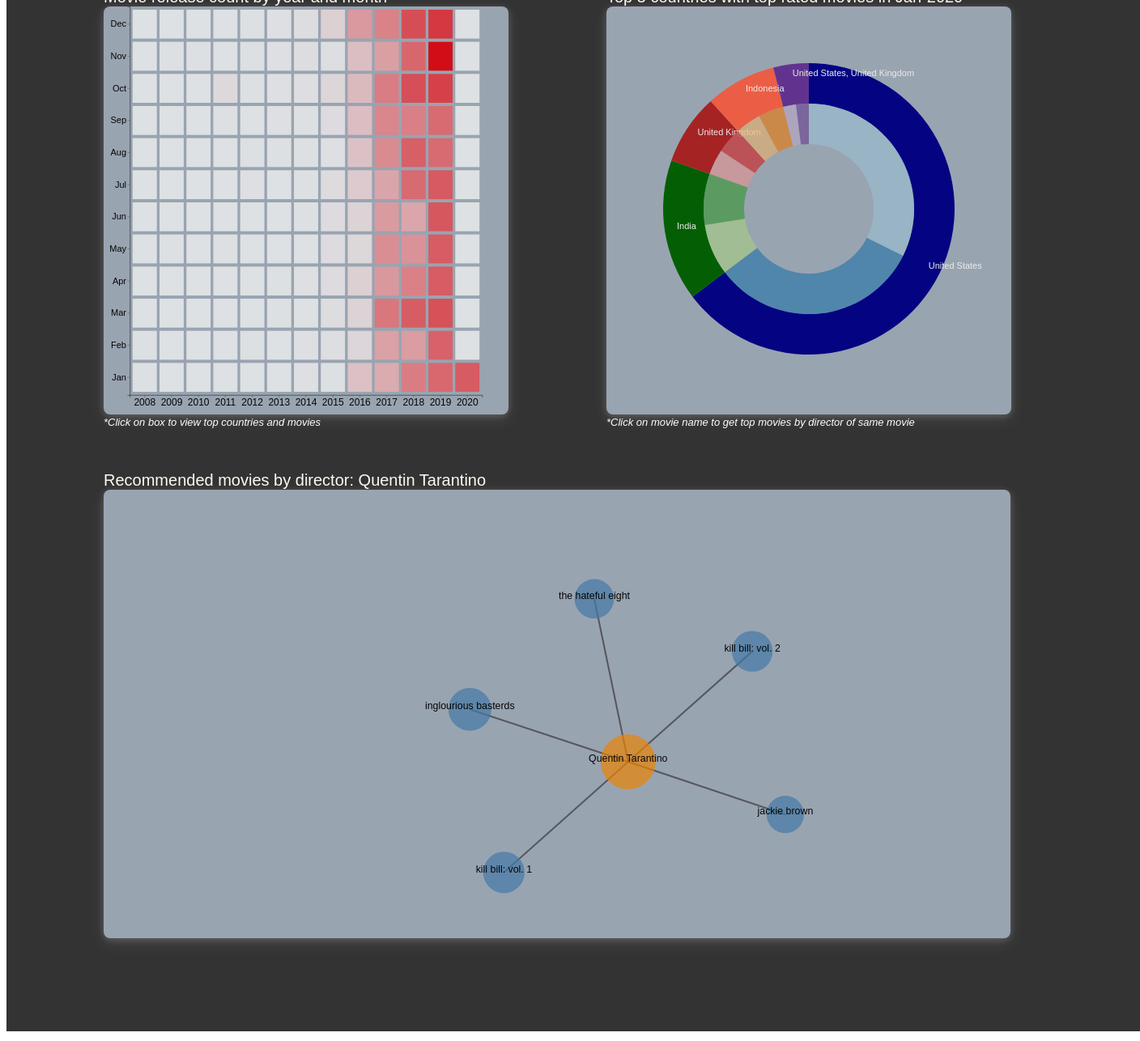
D3 v3 page, settled after 480 driven frames (8 s of simulated time); the page loaded 4 data file(s).


        //data_location='../data/year_month_count.csv'
        d3.dsv(',','data/year_month_count.csv',d3.autoType).then(function (data){
            plotHeatMap(data)
        })
        Promise.all(
            [   d3.dsv(',', 'data/country_wise_count_all_years.csv'),
                d3.dsv(',', 'data/country_movies_ratings.csv')],d3.autoType()).then(
                    function (data){
                        plotNestedPie(data)
                    })
        d3.dsv(',','data/movies_by_director.csv',d3.autoType).then(function (data){
            plotNetwork(data)
        })

    
// ── js/heatMap.js
function plotHeatMap(data) {
    //let MonthSet = new Set(months)
    let margin = {top: 40, right: 65, bottom: 40, left: 65}
    let svg = d3.selectAll('#heatmap');
    svg.append("g")
        .attr("transform",
            "translate(" + margin.left + "," + margin.top + ")");
    let height = svg.attr('height')
    let width = svg.attr('width')

    let monthset = ['Jan', 'Feb', 'Mar', 'Apr', 'May', 'Jun', 'Jul', 'Aug', 'Sep', 'Oct', 'Nov', 'Dec']
    let yearset = new Set(d3.map(data, function (d) {
        return d.Years
    }))

    let y = d3.scaleBand()
        .range([1000 - margin.bottom, 0])
        .domain(monthset)
        .padding(0.10);
    //Y axis
    svg.append("g")
        .attr("transform", "translate(" + margin.left + "," + 0 + ")")
        .call(d3.axisLeft(y))
        .style('font-size', '22px')

    let x = d3.scaleBand()
        .range([margin.left, 1000 - margin.right])
        .domain(yearset)
        .padding(0.10);
    //X axis
    svg.append("g")
        .attr("transform", "translate(" + 0 + "," + (1000 - margin.bottom) + ")")      //" + (height-margin.bottom) + "
        .call(d3.axisBottom(x))
        .style('font-size', '24px');


    // Build color scale
    let dataRange=d3.extent(d3.map(data,function (d){return d.count_movies}))
    let myColor = d3.scaleLinear()
        .range(["#f0f4f7", "#e50914"])  //006999
        .domain(dataRange);

    //creating Div
    let div = d3.select('body').append("div")
        .attr("class", "tooltip_heatmap")
        .style("opacity", 0);

    let rect = svg.selectAll()
        .data(data)//, function(d) {return d.Years+':'+d.Months;}
        .enter()
        .append("rect");

    rect.transition().duration(function (d, i) {return i * 15;})
        .attr("x", function (d) {return x(d.Years)})
        .attr("y", function (d) {return y(d.Months)})
        .attr("width", x.bandwidth())
        .attr("height", y.bandwidth())
        .style("fill", function (d) {
            return myColor(d.count_movies)
        });
    //rect.transition().duration(function (d,i){return i*10;});

    rect
        .on('mouseover', function (d, i) {
            d3.select(this).transition()
                .duration('50')
                .attr('opacity', '.85')
            div.transition()
                .duration('50')
                .style("opacity", 0.8);
            let selection=d3.select(this)
            let arr=[].concat(selection._groups[0][0].__data__.Years+"-"+selection._groups[0][0].__data__.Months
                ,"Movies count: "+selection._groups[0][0].__data__.count_movies)
            div.html(arr.join('<br/>'))
                .style("left", (event.pageX + 10) + "px")
                .style("top", (event.pageY - 15) + "px");
        })
        .on('mouseout', function (d, i) {
            d3.select(this).transition()
                .duration('250')
                .attr('opacity', '1')

            div.transition()
                .duration('250')
                .style("opacity", 0);
        })
    rect.on('click', function (d) {
        document.getElementById('pieheading').textContent="Top 5 countries with top rated movies in "
            +d3.select(this)._groups[0][0].__data__.Months+"-"
            +d3.select(this)._groups[0][0].__data__.Years
        pieOnYearSelection(d3.select(this)._groups[0][0].__data__.Years, d3.select(this)._groups[0][0].__data__.Months)
    })

}
// ── js/nestedPie.js
function plotNestedPie(data, year = 2019, month = 'Jan', delay = 0) {
    let dataOuter = data[0].filter(function (d) {
        return d.release_year == year & d.release_month == month
    })
    let dataInner = data[1].filter(function (d) {
        return d.release_year == year & d.release_month == month
    })
    //console.log(dataOuter)
    let width = 1000 - 80;
    let height = 1000 - 80;
    let sliceWidth = 100;
    let radius1 = Math.min(width, height) / 2;
    let radius2 = radius1 - sliceWidth;

    let outColorData = ['DarkBlue', 'DarkGreen', 'FireBrick', 'Tomato', 'RebeccaPurple']
    let outcolor = d3.scaleOrdinal(outColorData)
    let incolor = d3.scaleOrdinal(d3.schemePaired)

    let svg = d3.select('#nestedpie')
        .append('svg')
        .attr('width', 1000)
        .attr('height', 1000);
    /*let title=svg.append('g')
        .attr('transform', 'translate(60,60)');*/
    let svg1 = svg.append('g')
        .attr('transform', 'translate(' + (width / 2 + 40) +
            ',' + (height / 2 + 40) + ')');

    let svg2 = svg.append('g')
        .attr('transform', 'translate(' + (width / 2 + 40) +
            ',' + (height / 2 + 40) + ')');

    //Tooltip div
    let div = d3.select('body').append("div")
        .attr("class", "tooltip_heatmap")
        .style("opacity", 0);

    //Creating pie
    //for outer pie
    let arc1 = d3.arc()
        .innerRadius(radius1 - 100 - sliceWidth)
        .outerRadius(radius1 - 100);
    //for inner pie
    let arc2 = d3.arc()
        .innerRadius(radius2 - 100 - sliceWidth)
        .outerRadius(radius2 - 100);

    //for label arc
    var labelarc = d3.arc()
        .innerRadius(radius1 - sliceWidth + 40 - 100)
        .outerRadius(radius1 - 100)

    let outerPie = d3.layout.pie()
        .value(function (d) {
            return d.count_movies;
        })
        .sort(null);

    let innerPie = d3.layout.pie()
        .value(function (d) {
            if (d.count_movies < 2) {
                return d.count_movies
            }
            return d.count_movies / 2
        })
        .sort(null);


    //Outer Pie chart
    let path1 = svg1.selectAll('path')
        .data(outerPie(dataOuter))
        .enter()
        .append('path')

    //draw paths with transition
    path1.transition().delay(function (d, i) {
        return (i + 1) * 70;
    }).duration(500)
        .attr('d', arc1)
        .attr('fill', function (d, i) {
            return outcolor(i);
        })

    //hover function
    path1.on('mouseover', function (d, i) {
        //highlight pie
        let selectedPie = d3.select(this);
        let num = (Math.round((selectedPie._groups[0][0].__data__.data.count_movies / d3.sum(outerPie(dataOuter), function (d) {
            return d.value
        }) * 100)) + '%' + ' (' + selectedPie._groups[0][0].__data__.data.count_movies + ')')
        let arr = [].concat(selectedPie._groups[0][0].__data__.data.country_x, "%   |  Count", num);
        popupTooltip(selectedPie, '0.8', arr)

    })
        .on('mouseout', function (d, i) {
            d3.select(this).transition()
                .duration('250')
                .attr('opacity', '1')

            div.transition()
                .duration('250')
                .style("opacity", 0);
        });

    //Inner Pie chart
    let path2 = svg2.selectAll('path')
        .data(innerPie(dataInner))
        .enter()
        .append('path')
    path2.transition().delay(function (d, i) {
        return ((i + 1) * 150)*0.6;
    }).duration(500)
        .attr('d', arc2)
        .attr('fill', function (d, i) {
            return incolor(i);
        })
        .style('opacity', '0.6')

    path2.on('mouseover', function (d, i) {
        //highlight pie
        let selectedPie = d3.select(this);
        let num = selectedPie._groups[0][0].__data__.data.avg_vote;
        let arr = [].concat("Movie: " + selectedPie._groups[0][0].__data__.data.title_x, "IMDB: " + num);
        popupTooltip(selectedPie, '1', arr)
    })
        .on('mouseout', function (d, i) {
            d3.select(this).transition()
                .duration('250')
                .attr('opacity', '0.5')

            div.transition()
                .duration('250')
                .style("opacity", 0);
        });
    path2.on('click',function (d){
        window.scroll(0,600)
        let selectedPie = d3.select(this);
        let movieName=selectedPie._groups[0][0].__data__.data.title_x
        rebuildNetwork(movieName)

     })
    // adding labels to outer pie
    svg1.append("g")
        .attr("class", "pielabel");
    let labelOut = svg.select('.pielabel').selectAll('text').data(outerPie(dataOuter))
    labelOut.enter()
        .append('text')
        .attr("transform", function (d) {
            return "translate(" + (labelarc.centroid(d))[0] + "," + (labelarc.centroid(d))[1] + ")";
        })
        .text(function (d) {
            return d.data.country_x
        })
        .style('fill', 'white')

    function popupTooltip(selectedPie, opacity, arr) {
        selectedPie.transition()
            .duration('50')
            .attr('opacity', opacity)

        //displaying blank div
        div.transition()
            .duration('50')
            .style("opacity", 0.8);
        //adding values to the div
        div.html(arr.join('<br/>'))
            .style("left", (event.pageX + 10) + "px")
            .style("top", (event.pageY - 15) + "px");
    }

}

function pieOnYearSelection(year, month) {
    let svg = d3.select('#nestedpie')
    //first remove all paths
    let remov = svg.selectAll('path')
    remov.transition().duration(20).remove()
    svg.selectAll('text').remove()

    //then call plot new path
    Promise.all(
        [d3.dsv(',', 'data/country_wise_count_all_years.csv'),
            d3.dsv(',', 'data/country_movies_ratings.csv')], d3.autoType())
        .then(function (data) {
            plotNestedPie(data, year, month, 1000)
        })
    /**/
}
// ── js/network.js
function plotNetwork(data) {

    //creating data set for network

    //Push target node as director
    netData = {nodes: [], links: []}

    let director = new Set(d3.map(data, function (d) {
        return d.director_x
    }))
    netData.nodes.push({
        name: director.values().next().value, group: 0,imdb:10.1
    })

    d3.map(data, function (d, i) {
        netData["nodes"].push({
            name: d.title_x, group: i + 1,imdb:d.avg_vote
        })
    })
    d3.map(data, function (d, i) {
        netData["links"].push({
            source: i + 1,
            target: 0,
            value: d.avg_vote
        })
    })


    let margin = 40;
    let svg = d3.select('#net');
    let width = parseInt(svg.attr("viewBox").split(' ')[2]) - margin * 2
    let height = parseInt(svg.attr("viewBox").split(' ')[3]) - margin * 2
    let color = d3.scaleOrdinal(d3.schemeCategory10);
    let circleRedius=d3.scaleLinear().range([30,50]).domain([6.9,10.2])
    let div = d3.select('body').append("div")
        .attr("class", "tooltip_heatmap")
        .style("opacity", 0);

    let link_elements = svg.append("g")
        .attr('transform', `translate(${width / 2},${200})`)
        .selectAll(".line")
        .data(netData.links)
        .enter()
        .append("line")
        .style("stroke-width",'3')


    let node_elements = svg.append("g")
        .attr('transform', `translate(${width / 2},${200})`)
        .selectAll(".circle")
        .data(netData.nodes)
        .enter()
        .append("g")
        .on('mouseenter',function (d,data){
            div.transition()
                .duration('50')
                .style("opacity", 0.8);
            let tooltipText = ''
            if (data.imdb>10){
                tooltipText='Director'
            }
            else{
                tooltipText="IMDB rating:"+data.imdb
            }
            div.html(tooltipText)
                .style("left", (event.pageX + 10) + "px")
                .style("top", (event.pageY - 15) + "px");
        })
        .on('mouseleave',function (d){
            div.transition()
                .duration('250')
                .style("opacity", 0);
        })

    node_elements
        .append('circle')
        .attr("r", function (d) {
            return circleRedius(d.imdb)
        })
        .attr("fill", function (d, i) {
            if (d.group===0){
                return 'darkorange'
            }
            return 'Steelblue'
        })

    //label to nodes
    node_elements.append("text")
        .attr("class", "label")
        .attr("text-anchor", "middle")
        .text(function (d) {
            /*if (d.group===0){
                return d.name+" (Director)"
            }*/
            return d.name
        })

    let ForceSimulation = d3.forceSimulation(netData.nodes)
        .force("collide",
            d3.forceCollide().radius(function (d) {
                return 150
            }))
        .force("x", d3.forceX())
        .force("y", d3.forceY())
        .force("charge", d3.forceManyBody())
        //.force("link",d3.forceLink(data.links)) // we add links data to this layout
        .force("link", d3.forceLink(netData.links)
            .id(function (d) {
                return d.index
            })
            .distance(function (d) {
                return d.value
            })
            .strength(function (d) {
                return d.value * 0.4
            })
        )

        .on("tick", ticked);


    function ticked() {
        node_elements
            .attr('transform', function (d) {
                return `translate(${d.x},${d.y})`
            })

        link_elements
            .attr("x1", function (d) {
                return d.source.x
            })
            .attr("x2", function (d) {
                return d.target.x
            })
            .attr("y1", function (d) {
                return d.source.y
            })
            .attr("y2", function (d) {
                return d.target.y
            })

    }
}

function rebuildNetwork(movieName){
    d3.dsv(',','data/netflix_IMDB.csv',d3.autoType).then(function (data){
        let oneRow= data.filter(function (d){ return d.title_x==movieName})
        let director=oneRow[0].director_x
        let newData=data.filter(function (d){
            return  d.director_x==director & d.avg_vote>6.9
        })
        document.getElementById('netheading').textContent='Recommended movies by director: '+director
        svg=d3.selectAll('#net')
        svg.selectAll('g').remove()
        plotNetwork(newData)
    })
}

### data: data/country_movies_ratings.csv
release_year, release_month, country_x, count_movies, title_x, avg_vote
2019, Nov, United States, 89, the matrix, 8.7
2019, Nov, United States, 89, american history x, 8.5
2019, Dec, India, 66, gol maal, 8.6
2019, Dec, India, 66, koshish, 8.6
2020, Jan, United States, 60, american beauty, 8.3
2020, Jan, United States, 60, magnolia, 8.0
2019, Oct, United States, 44, raging bull, 8.2
2019, Oct, United States, 44, sin city, 8.0
2018, Oct, India, 40, dev.d, 8.0
2018, Oct, India, 40, sanju, 7.8
2018, Nov, India, 38, manto, 8.5
2018, Nov, India, 38, paan singh tomar, 8.2
2018, Mar, India, 38, iqbal, 8.1
2018, Mar, India, 38, laal rang, 8.0
2019, Mar, United States, 36, doubt, 7.5
2019, Mar, United States, 36, blue jasmine, 7.3
2018, Aug, India, 35, 2 states, 8.2
2018, Aug, India, 35, tikli and laxmi bomb, 8.2
2019, Jan, United States, 33, pulp fiction, 8.9
2019, Jan, United States, 33, indiana jones and the last crusade, 8.2
2017, May, India, 32, drishyam, 8.3
2017, May, India, 32, queen, 8.2
2019, Jul, United States, 30, rain man, 8.0
2019, Jul, United States, 30, short term 12, 8.0
2019, Jun, United States, 30, spider-man: into the spider-verse, 8.4
2019, Jun, United States, 30, 50/50, 7.6
2019, Sep, United States, 30, superbad, 7.6
2019, Sep, United States, 30, my sister's keeper, 7.4
2019, Apr, United States, 26, p.s. i love you, 7.0
2019, Apr, United States, 26, arthur, 6.9
2018, Jul, United States, 26, her, 8.0
2018, Jul, United States, 26, the stranger, 7.4
2019, Dec, United States, 23, the departed, 8.5
2019, Dec, United States, 23, primal fear, 7.7
2017, Mar, Turkey, 22, vizontele, 8.0
2017, Mar, Turkey, 22, mucize, 7.7
2019, May, United States, 22, the one i love, 7.1
2019, May, United States, 22, always be my maybe, 6.8
2019, Aug, United States, 21, rocky, 8.1
2019, Aug, United States, 21, jackie brown, 7.5
2018, Jan, United States, 21, dallas buyers club, 8.0
2018, Jan, United States, 21, the conjuring, 7.5
2019, May, India, 20, hamid, 7.8
2019, May, India, 20, once upon a time in mumbaai, 7.4
2018, Sep, United States, 19, brick, 7.3
2018, Sep, United States, 19, black panther, 7.3
2018, Apr, United States, 18, schindler's list, 8.9
2018, Apr, United States, 18, balto, 7.1
2019, Mar, Philippines, 17, seven sundays, 7.8
2019, Mar, Philippines, 17, that thing called tadhana, 7.5
2019, Apr, India, 17, njan prakashan, 7.6
2019, Apr, India, 17, petta, 7.2
2017, Oct, India, 17, wrong side raju, 8.0
2017, Oct, India, 17, gour hari dastaan: the freedom file, 7.5
2018, Mar, United States, 17, mango dreams, 7.6
2018, Mar, United States, 17, rapture, 7.2
2017, Oct, United States, 16, star trek, 7.9
2017, Oct, United States, 16, the hateful eight, 7.8
2019, Feb, United States, 16, paddleton, 7.2
2019, Feb, United States, 16, we the animals, 6.9
... 371 more rows

### data: data/country_wise_count_all_years.csv
release_year, release_month, country_x, count_movies
2019, Nov, United States, 89
2019, Dec, India, 66
2020, Jan, United States, 60
2019, Oct, United States, 44
2018, Oct, India, 40
2018, Nov, India, 38
2018, Mar, India, 38
2019, Mar, United States, 36
2018, Aug, India, 35
2019, Jan, United States, 33
2017, May, India, 32
2019, Jul, United States, 30
2019, Jun, United States, 30
2019, Sep, United States, 30
2019, Apr, United States, 26
2018, Jul, United States, 26
2019, Dec, United States, 23
2017, Mar, Turkey, 22
2019, May, United States, 22
2019, Aug, United States, 21
2018, Jan, United States, 21
2019, May, India, 20
2018, Sep, United States, 19
2018, Apr, United States, 18
2019, Mar, Philippines, 17
2019, Apr, India, 17
2017, Oct, India, 17
2018, Mar, United States, 17
2017, Oct, United States, 16
2019, Feb, United States, 16
2017, Aug, United States, 15
2018, Dec, United States, 15
2018, Nov, United States, 15
2017, Sep, United States, 15
2018, Aug, United States, 14
2018, Apr, India, 14
2016, Dec, United States, 14
2018, Feb, United States, 14
2018, Jul, India, 14
2017, Mar, United States, 13
2017, Dec, India, 13
2018, May, India, 12
2017, Dec, United States, 12
2019, Feb, Philippines, 12
2019, Feb, India, 11
2019, Jun, India, 11
2019, Aug, India, 11
2017, Nov, United States, 10
2017, Jan, United States, 10
2017, Feb, United States, 9
2018, May, United States, 9
2017, Nov, India, 9
2017, Apr, United States, 9
2018, Jun, United States, 9
2019, Jan, India, 8
2017, Jun, United States, 8
2017, Jul, United States, 8
2017, Feb, India, 8
2017, Jul, India, 8
2019, Nov, India, 8
... 194 more rows

### data: data/year_month_count.csv
Years, Months, count_movies
2008, Jan, 1
2008, Feb, 1
2008, Mar, 0
2008, Apr, 0
2008, May, 0
2008, Jun, 0
2008, Jul, 0
2008, Aug, 0
2008, Sep, 0
2008, Oct, 0
2008, Nov, 0
2008, Dec, 0
2009, Jan, 0
2009, Feb, 0
2009, Mar, 0
2009, Apr, 0
2009, May, 1
2009, Jun, 0
2009, Jul, 0
2009, Aug, 0
2009, Sep, 0
2009, Oct, 0
2009, Nov, 1
2009, Dec, 0
2010, Jan, 0
2010, Feb, 0
2010, Mar, 0
2010, Apr, 0
2010, May, 0
2010, Jun, 0
2010, Jul, 0
2010, Aug, 0
2010, Sep, 0
2010, Oct, 0
2010, Nov, 1
2010, Dec, 0
2011, Jan, 0
2011, Feb, 0
2011, Mar, 0
2011, Apr, 0
2011, May, 1
2011, Jun, 0
2011, Jul, 0
2011, Aug, 0
2011, Sep, 1
2011, Oct, 11
2011, Nov, 0
2011, Dec, 0
2012, Jan, 0
2012, Feb, 1
2012, Mar, 0
2012, Apr, 0
2012, May, 0
2012, Jun, 0
2012, Jul, 2
2012, Aug, 1
2012, Sep, 0
2012, Oct, 1
2012, Nov, 1
2012, Dec, 1
... 96 more rows

### data: data/movies_by_director.csv
director_x, title_x, avg_vote
Quentin Tarantino, inglourious basterds, 8.3
Quentin Tarantino, kill bill: vol. 1, 8.1
Quentin Tarantino, kill bill: vol. 2, 8.0
Quentin Tarantino, the hateful eight, 7.8
Quentin Tarantino, jackie brown, 7.5